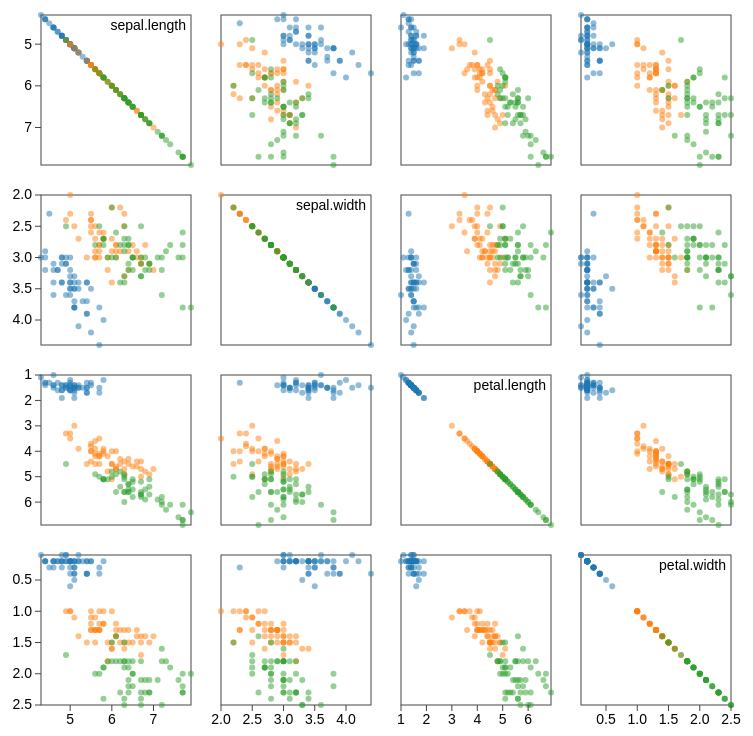
D3 v3 page, settled after 480 driven frames (8 s of simulated time); the page loaded 1 data file(s).



var data, features, n, cells;
var size = 150, // size of each cell
    padding = 30; // front padding horizontally, and bottom padding vertically
    margin = {left:50, right: 20, top:20, bottom: 50}; // margin left and bottom for axes

// Domains will be specified based on the plotting attributes
var x = d3.scale.linear().range([0, size]);
var y = d3.scale.linear().range([0, size]);
var color = d3.scale.category10();

var xAxis = d3.svg.axis()
    .scale(x)
    .orient("bottom")
    .ticks(5);

var yAxis = d3.svg.axis()
    .scale(y)
    .orient("left")
    .ticks(5);

d3.csv("dat/iris.csv", function(error, csv){
  data = csv;
  features = d3.keys(data[0]).filter(function(d) { return d != "species"; });
  n = features.length; 
  cells = [];
  for(var i=0; i<n; i++){
    for(var j=0; j<n; j++){
      cells.push({x: features[i], y: features[j], i: i, j: j});
    }
  }
  plot();
});

function plot(){

  var svg = d3.select("#plot").append("svg")
    .attr("width", (size + padding) * n + margin.left + margin.right)
    .attr("height", (size + padding) * n + margin.top + margin.bottom);

  var g = svg.append("g")
    .attr("transform", function(d,i){
      return "translate(" + margin.left + "," + margin.top + ")";
    })
  
  // Compute range of each feature
  var domains = {};
  features.forEach( function(f) {
    domains[f] = d3.extent(data, function(d) { return +d[f]; });
  });

  // Add x axes
  // Data: array of features
  svg.selectAll(".x.axis").data(features).enter()
    .append("g")
    .attr("class", "x axis")
    .attr("transform", function(d,i) {
      return "translate(" + (margin.left + padding + i*(padding + size)) + "," + (margin.top + (size + padding) * n - padding) + ")";
    })
    .each( function(d,i){
      x.domain(domains[d]);
      d3.select(this).call(xAxis);
    });

  // Add y axes
  // Data: array of features
  svg.selectAll(".y.axis").data(features).enter()
    .append("g")
    .attr("class", "y axis")
    .attr("transform", function(d,i){
      return "translate(" + (margin.left + padding) + "," + (margin.top + i*(padding + size)) + ")";
    })
    .each(function(d,i){
      y.domain(domains[d]);
      d3.select(this).call(yAxis);
    });

  // Plot each cell
  // Data: array of cells
  g.selectAll(".cell").data(cells).enter()
    .append("g")
    .attr("class", "cell")
    .attr("transform", function(d) { 
      return "translate(" + (d.i*(padding + size) + padding) + "," + (d.j * (padding + size)) + ")"; 
    })
    .each(function (dd) {
      d3.select(this).append("rect")
        .attr({width: size, height: size});

      x.domain(domains[dd.x]);
      y.domain(domains[dd.y]);

      d3.select(this).selectAll(".point")
        .data(data).enter()
        .append("circle")
        .attr("class", "point")
        .attr("cx", function(d,i) { return x(+d[dd.x]); })
        .attr("cy", function(d,i) { return y(+d[dd.y]); })
        .attr("r", 3)
        .style("fill", function(d,i) { return color(d.species); })
        .style("opacity", 0.5)

      if(dd.i == dd.j){
        d3.select(this).append("text")
          .attr("x", size - 5)
          .attr("y", 15)
          .text(dd.x)
          .style("text-anchor", "end")
          .style("fill", "#000");
      }
    });
}



### data: dat/iris.csv
sepal.length, sepal.width, petal.length, petal.width, species
5.1, 3.5, 1.4, 0.2, setosa
4.9, 3.0, 1.4, 0.2, setosa
4.7, 3.2, 1.3, 0.2, setosa
4.6, 3.1, 1.5, 0.2, setosa
5.0, 3.6, 1.4, 0.2, setosa
5.4, 3.9, 1.7, 0.4, setosa
4.6, 3.4, 1.4, 0.3, setosa
5.0, 3.4, 1.5, 0.2, setosa
4.4, 2.9, 1.4, 0.2, setosa
4.9, 3.1, 1.5, 0.1, setosa
5.4, 3.7, 1.5, 0.2, setosa
4.8, 3.4, 1.6, 0.2, setosa
4.8, 3.0, 1.4, 0.1, setosa
4.3, 3.0, 1.1, 0.1, setosa
5.8, 4.0, 1.2, 0.2, setosa
5.7, 4.4, 1.5, 0.4, setosa
5.4, 3.9, 1.3, 0.4, setosa
5.1, 3.5, 1.4, 0.3, setosa
5.7, 3.8, 1.7, 0.3, setosa
5.1, 3.8, 1.5, 0.3, setosa
5.4, 3.4, 1.7, 0.2, setosa
5.1, 3.7, 1.5, 0.4, setosa
4.6, 3.6, 1.0, 0.2, setosa
5.1, 3.3, 1.7, 0.5, setosa
4.8, 3.4, 1.9, 0.2, setosa
5.0, 3.0, 1.6, 0.2, setosa
5.0, 3.4, 1.6, 0.4, setosa
5.2, 3.5, 1.5, 0.2, setosa
5.2, 3.4, 1.4, 0.2, setosa
4.7, 3.2, 1.6, 0.2, setosa
4.8, 3.1, 1.6, 0.2, setosa
5.4, 3.4, 1.5, 0.4, setosa
5.2, 4.1, 1.5, 0.1, setosa
5.5, 4.2, 1.4, 0.2, setosa
4.9, 3.1, 1.5, 0.2, setosa
5.0, 3.2, 1.2, 0.2, setosa
5.5, 3.5, 1.3, 0.2, setosa
4.9, 3.6, 1.4, 0.1, setosa
4.4, 3.0, 1.3, 0.2, setosa
5.1, 3.4, 1.5, 0.2, setosa
5.0, 3.5, 1.3, 0.3, setosa
4.5, 2.3, 1.3, 0.3, setosa
4.4, 3.2, 1.3, 0.2, setosa
5.0, 3.5, 1.6, 0.6, setosa
5.1, 3.8, 1.9, 0.4, setosa
4.8, 3.0, 1.4, 0.3, setosa
5.1, 3.8, 1.6, 0.2, setosa
4.6, 3.2, 1.4, 0.2, setosa
5.3, 3.7, 1.5, 0.2, setosa
5.0, 3.3, 1.4, 0.2, setosa
7.0, 3.2, 4.7, 1.4, versicolor
6.4, 3.2, 4.5, 1.5, versicolor
6.9, 3.1, 4.9, 1.5, versicolor
5.5, 2.3, 4.0, 1.3, versicolor
6.5, 2.8, 4.6, 1.5, versicolor
5.7, 2.8, 4.5, 1.3, versicolor
6.3, 3.3, 4.7, 1.6, versicolor
4.9, 2.4, 3.3, 1.0, versicolor
6.6, 2.9, 4.6, 1.3, versicolor
5.2, 2.7, 3.9, 1.4, versicolor
... 90 more rows